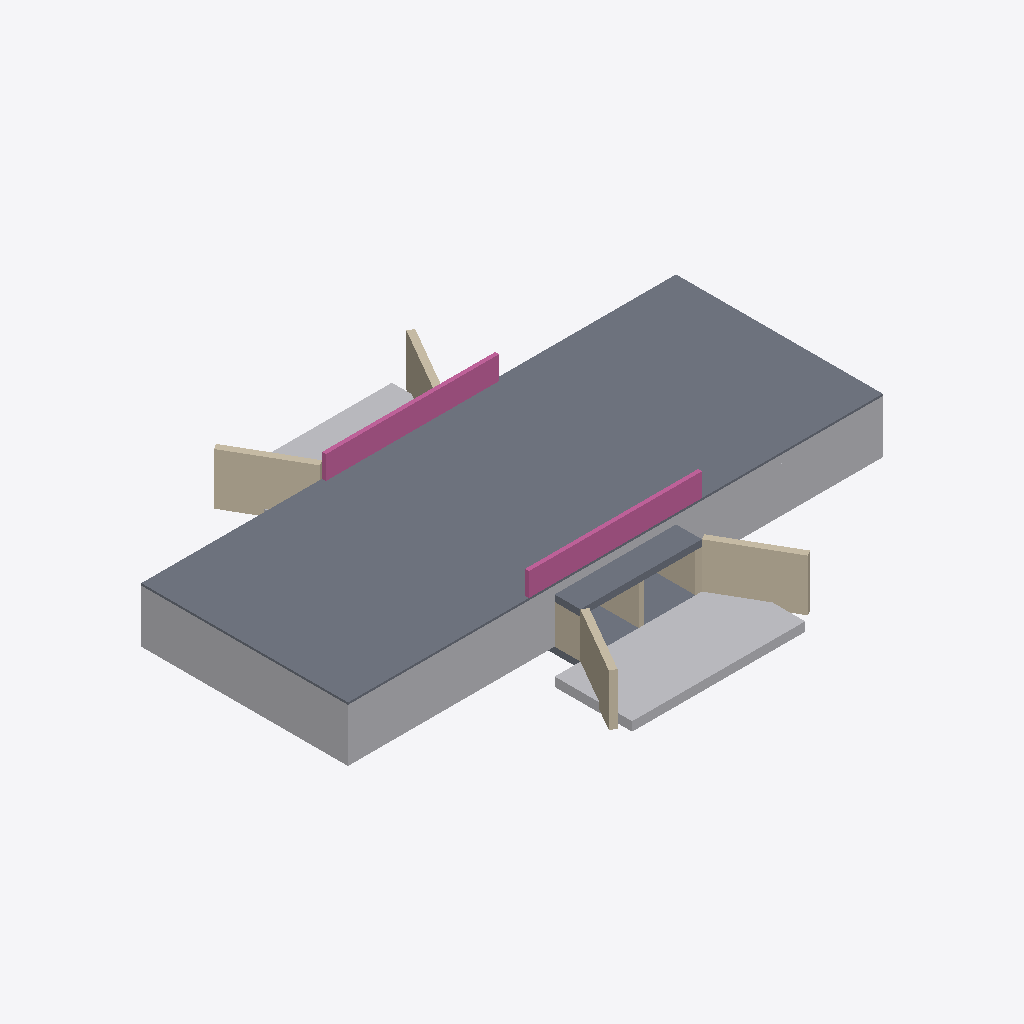
Isometric view of an IFC building model (IFC-SPF (STEP), schema IFC4, length unit metre), seen from the south-west, elements coloured by IFC class: 7 walls (beige), 3 slabs (grey), 3 other elements (light grey), 2 railings (pink).
Extent 20.7 m × 16.0 m × 3.4 m (x, y, z). Elements (15): 7 IfcWall, 3 IfcBuildingElementProxy, 3 IfcSlab, 2 IfcRailing.

HEADER;
FILE_DESCRIPTION(('ViewDefinition[DesignTransferView]'),'2;1');
FILE_NAME('/dev/null','2026-11-17T20:28:27+01:00',(''),(''),'IfcOpenShell 0.9.0.post1','IfcOpenShell 0.9.0.post1','Nobody');
FILE_SCHEMA(('IFC4'));
ENDSEC;
DATA;
#1=IFCPROJECT('07w4EWajTETQ408wE67lP_',$,'GIN²CO — Démonstration (ouvrage fictif)',$,$,$,$,(#11),#6);
#13=IFCSITE('1M5IKRaJj4B9Ss8i57710M',$,'Site fictif — démonstration',$,$,$,$,$,$,$,$,$,$,$);
#438=IFCSLAB('3ru$RJTFfExPqpyVFm28iH',$,'Chaussée — couche de roulement',$,'Chaussée',#458,#452,'DLT01-CH1',.USERDEFINED.);
#475=IFCBUILDINGELEMENTPROXY('2JbDN17n5Ea93V4Wix8wF7',$,'Remblai technique',$,'Remblai',#495,#489,'DLT01-RMB',$);
#364=IFCBUILDINGELEMENTPROXY('1eoFuRMmXFvx2dkBz8KkhZ',$,'Perré amont',$,'Perré maçonné',#384,#378,'DLT01-PE1',$);
#253=IFCWALL('0UNBDMINfE$88LKoWW4t3C',$,'Mur en aile amont droit',$,$,#273,#267,'DLT01-MA2',.SOLIDWALL.);
#290=IFCWALL('1K4ey3DOH518QBYwinD6Gq',$,'Mur en aile aval gauche',$,$,#310,#304,'DLT01-MA3',.SOLIDWALL.);
#526=IFCRAILING('2TadPzHxv6LBJD0RDSm574',$,'Garde-corps amont',$,$,#546,#540,'DLT01-GC1',.GUARDRAIL.);
#563=IFCRAILING('1CXSjATlHF9wHZMPnD2j9G',$,'Garde-corps aval',$,$,#583,#577,'DLT01-GC2',.GUARDRAIL.);
#179=IFCSLAB('1Th$ITv4n1VeEbcogtOjaK',$,'Dalle supérieure',$,$,#199,#193,'DLT01-DAL',.FLOOR.);
#401=IFCBUILDINGELEMENTPROXY('2BnXbi7u14ufYiku40FPqg',$,'Perré aval',$,'Perré maçonné',#421,#415,'DLT01-PE2',$);
#216=IFCWALL('0uJB3w6vv5tvvySCnd0NNC',$,'Mur en aile amont gauche',$,$,#236,#230,'DLT01-MA1',.SOLIDWALL.);
#30=IFCSLAB('1$sixS98TEiP$1M2V2Q65B',$,'Radier',$,$,#51,#44,'DLT01-RAD',.BASESLAB.);
#327=IFCWALL('1SX0_Jqe14hQXPGq4L79lC',$,'Mur en aile aval droit',$,$,#347,#341,'DLT01-MA4',.SOLIDWALL.);
#142=IFCWALL('2sq4ooxNb2vQvqGqdWQEpR',$,'Piédroit droit',$,$,#162,#156,'DLT01-PD3',.SOLIDWALL.);
#68=IFCWALL('1ho7NilUz4Ve_kn48UqolD',$,'Piédroit gauche',$,$,#88,#82,'DLT01-PD1',.SOLIDWALL.);
#105=IFCWALL('0wLpueZxv9cRDsyiIQTYFw',$,'Piédroit central',$,$,#125,#119,'DLT01-PD2',.SOLIDWALL.);
ENDSEC;
